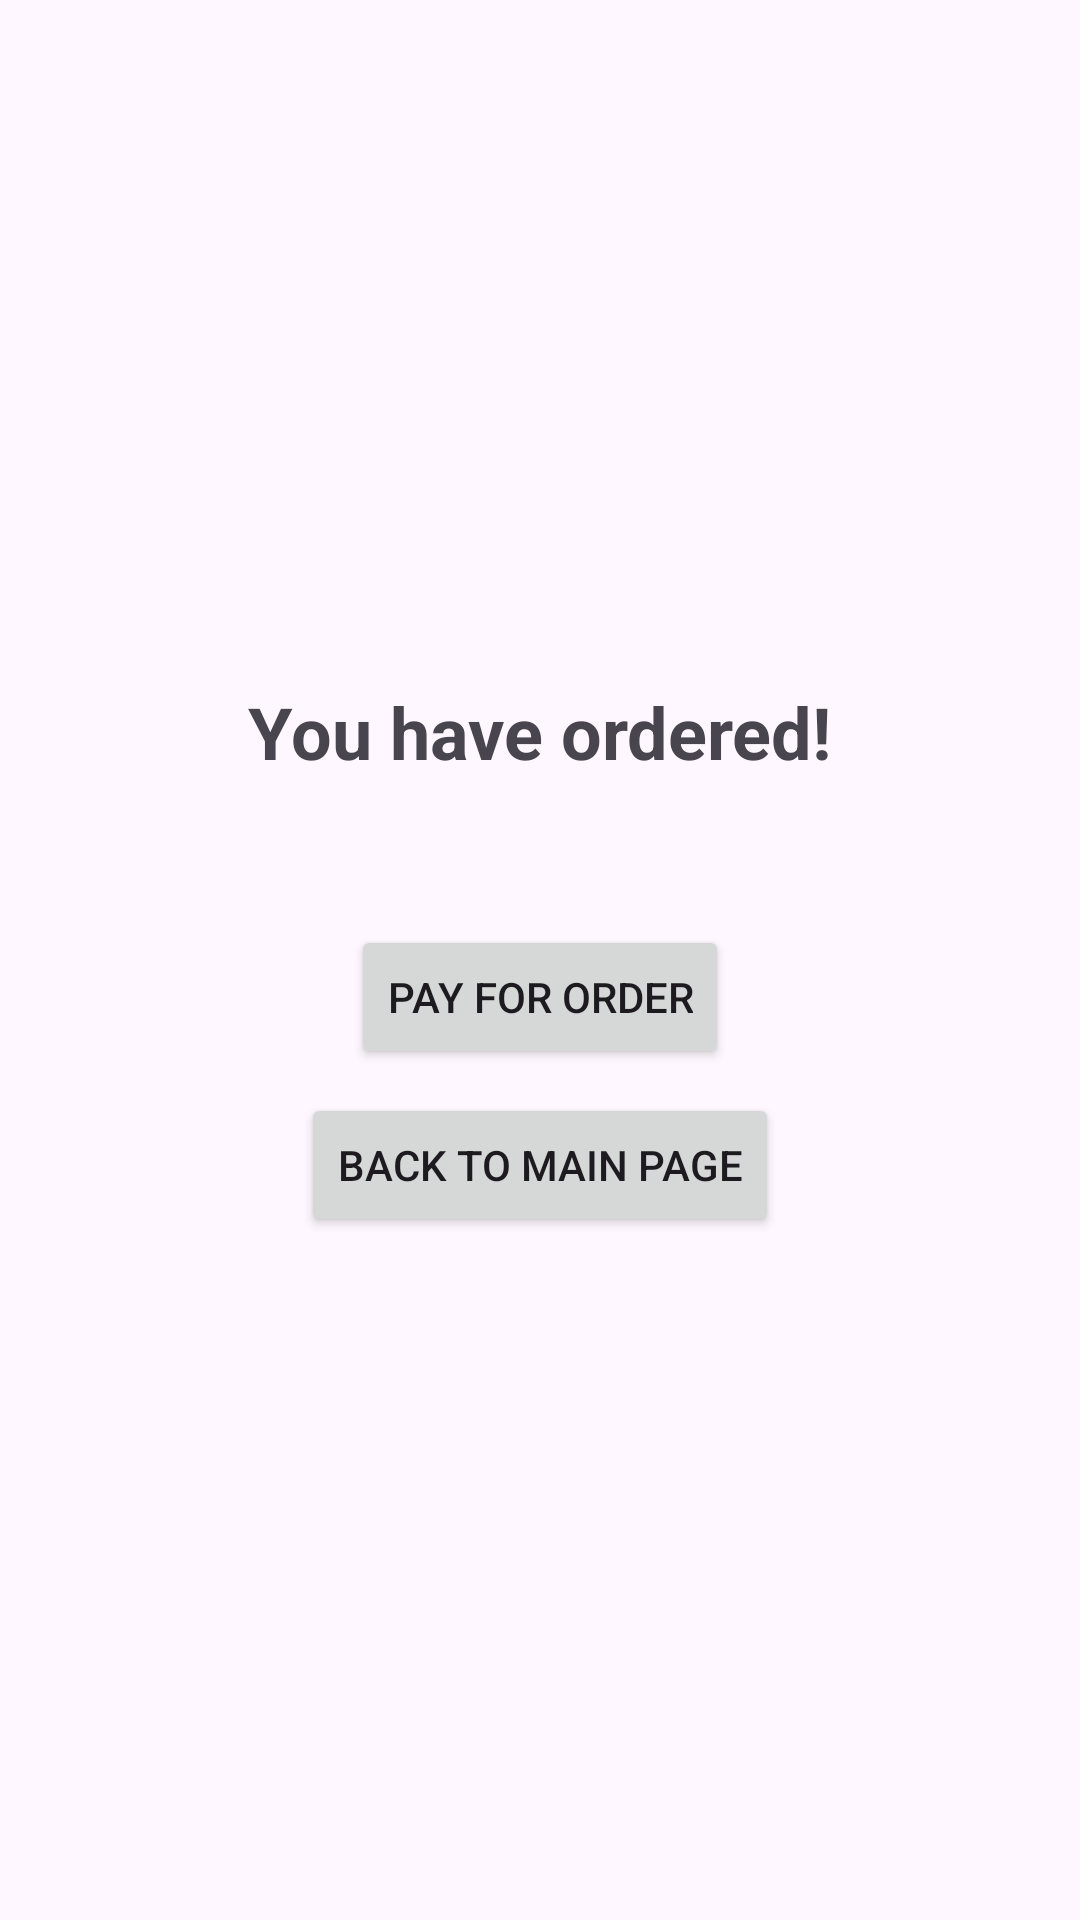

Here is an Android app screen rendered from its layout file. Give the layout XML and the strings, colors and styles it references.
<!-- AndroidManifest.xml: application theme Theme.VulnerableApp -->
<!-- res/layout/activity_summary.xml -->
<?xml version="1.0" encoding="utf-8"?>
<RelativeLayout xmlns:android="http://schemas.android.com/apk/res/android"
    android:layout_width="match_parent"
    android:layout_height="match_parent"
    android:padding="16dp"
    android:gravity="center">

    <TextView
        android:id="@+id/tvOrdered"
        android:layout_width="wrap_content"
        android:layout_height="wrap_content"
        android:text="You have ordered!"
        android:textSize="24sp"
        android:textStyle="bold"
        android:layout_centerHorizontal="true"/>

    <TextView
        android:id="@+id/tvOrderId"
        android:layout_width="wrap_content"
        android:layout_height="wrap_content"
        android:layout_below="@id/tvOrdered"
        android:layout_marginTop="8dp"
        android:textSize="18sp"
        android:layout_centerHorizontal="true"/>

    <Button
        android:id="@+id/btnPay"
        android:layout_width="wrap_content"
        android:layout_height="wrap_content"
        android:text="Pay for order"
        android:layout_below="@id/tvOrderId"
        android:layout_marginTop="16dp"
        android:layout_centerHorizontal="true"/>

    <Button
        android:id="@+id/btnBack"
        android:layout_width="wrap_content"
        android:layout_height="wrap_content"
        android:text="Back to main page"
        android:layout_below="@id/btnPay"
        android:layout_marginTop="8dp"
        android:layout_centerHorizontal="true"/>
</RelativeLayout>
<!-- resources referenced by this layout -->
<resources>
  <style name="Theme.VulnerableApp" parent="Base.Theme.VulnerableApp" />
  <style name="Base.Theme.VulnerableApp" parent="Theme.Material3.DayNight.NoActionBar">
          
          
      </style>
</resources>
